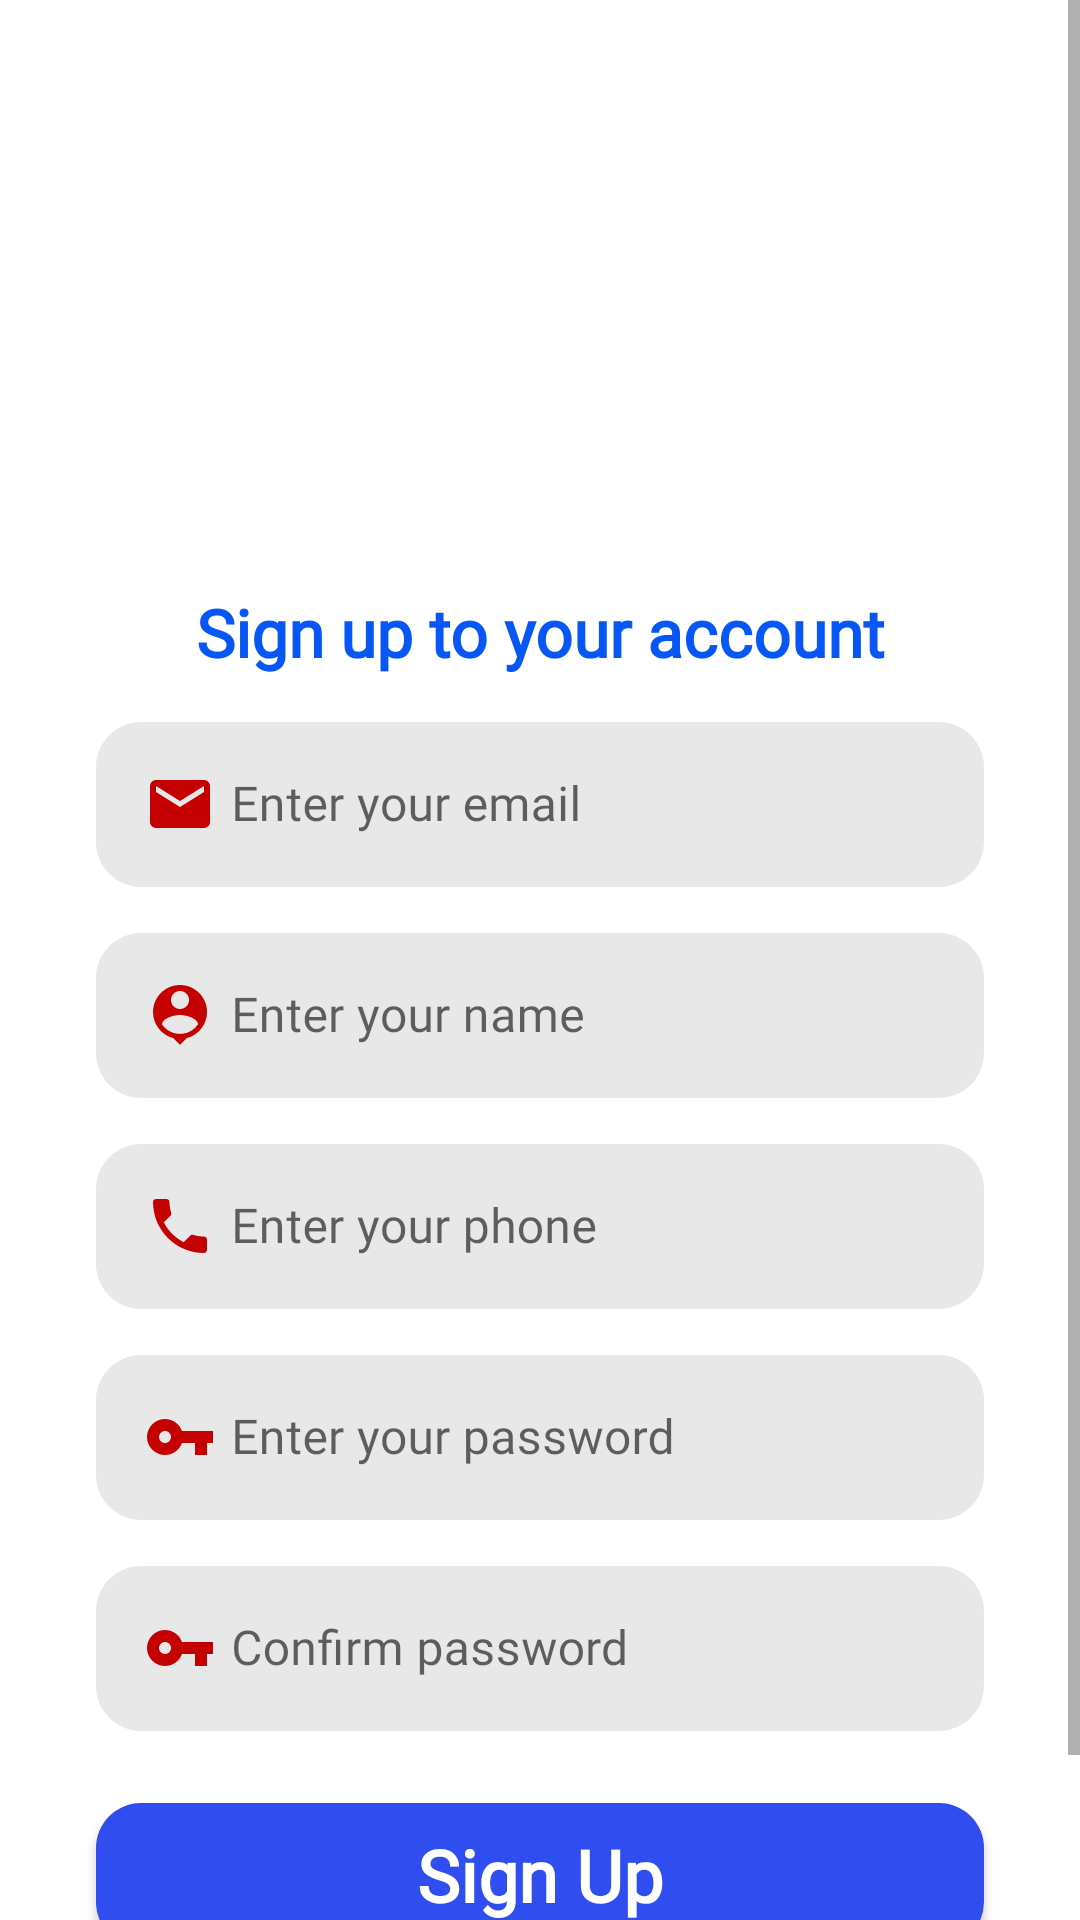

Here is an Android app screen rendered from its layout file. Give the layout XML and the strings, colors and styles it references.
<!-- AndroidManifest.xml: application theme Theme.FinalProject -->
<!-- res/layout/activity_signup.xml -->
<?xml version="1.0" encoding="utf-8"?>
<androidx.constraintlayout.widget.ConstraintLayout xmlns:android="http://schemas.android.com/apk/res/android"
    xmlns:app="http://schemas.android.com/apk/res-auto"
    xmlns:tools="http://schemas.android.com/tools"
    android:layout_width="match_parent"
    android:layout_height="match_parent"
    tools:context=".activities.SignupActivity">

    <ScrollView
        android:layout_width="match_parent"
        android:layout_height="match_parent">

        <LinearLayout
            android:layout_width="match_parent"
            android:layout_height="wrap_content"
            android:orientation="vertical" >

            <androidx.constraintlayout.widget.ConstraintLayout
                android:layout_width="match_parent"
                android:layout_height="wrap_content"
                app:layout_constraintEnd_toEndOf="parent"
                app:layout_constraintStart_toStartOf="parent"
                app:layout_constraintTop_toTopOf="parent">

                <ImageView
                    android:id="@+id/imageViewBg"
                    android:layout_width="wrap_content"
                    android:layout_height="180dp"
                    android:scaleType="centerCrop"
                    app:layout_constraintEnd_toEndOf="parent"
                    app:layout_constraintStart_toStartOf="parent"
                    app:layout_constraintTop_toTopOf="parent"
                    app:srcCompat="@drawable/top_background" />

                <ImageView
                    android:id="@+id/imageViewPic"
                    android:layout_width="wrap_content"
                    android:layout_height="wrap_content"
                    app:layout_constraintBottom_toBottomOf="@+id/imageViewBg"
                    app:layout_constraintEnd_toEndOf="@+id/imageViewBg"
                    app:layout_constraintStart_toStartOf="@+id/imageViewBg"
                    app:layout_constraintTop_toBottomOf="@+id/imageViewBg"
                    app:srcCompat="@drawable/logo3" />

            </androidx.constraintlayout.widget.ConstraintLayout>

            <TextView
                android:id="@+id/tv_login"
                android:layout_width="match_parent"
                android:layout_height="wrap_content"
                android:layout_marginTop="16dp"
                android:fontFamily="@font/vidaloka"
                android:text="Sign up to your account"
                android:textAlignment="center"
                android:textColor="#0757f6"
                android:textSize="22sp"
                android:textStyle="bold" />

            <com.google.android.material.textfield.TextInputLayout
                android:layout_width="match_parent"
                android:layout_height="wrap_content"
                android:hint="Enter your email"
                android:layout_marginTop="10dp"
                style="@style/Widget.MaterialComponents.TextInputLayout.OutlinedBox">

                <com.google.android.material.textfield.TextInputEditText
                    android:id="@+id/etEmailSignUp"
                    android:layout_width="match_parent"
                    android:layout_height="55dp"
                    android:layout_marginStart="32dp"
                    android:layout_marginTop="16dp"
                    android:layout_marginEnd="32dp"
                    android:background="@drawable/edittext_background"
                    android:drawableLeft="@drawable/ic_email"
                    android:drawablePadding="5dp"
                    android:ems="10"
                    android:fontFamily="@font/arapey"
                    android:inputType="textEmailAddress"
                    android:padding="10dp"
                    android:textColorHint="#636363"
                    android:textSize="16sp" />
            </com.google.android.material.textfield.TextInputLayout>

            <com.google.android.material.textfield.TextInputLayout
                android:layout_width="match_parent"
                android:layout_height="wrap_content"
                android:hint="Enter your name"
                android:layout_marginTop="10dp"
                style="@style/Widget.MaterialComponents.TextInputLayout.OutlinedBox">

                <com.google.android.material.textfield.TextInputEditText
                    android:id="@+id/etNameSignUp"
                    android:layout_width="match_parent"
                    android:layout_height="55dp"
                    android:layout_marginStart="32dp"
                    android:layout_marginTop="16dp"
                    android:layout_marginEnd="32dp"
                    android:background="@drawable/edittext_background"
                    android:drawableLeft="@drawable/ic_name"
                    android:drawablePadding="5dp"
                    android:ems="10"
                    android:fontFamily="@font/arapey"
                    android:inputType="textPersonName"
                    android:padding="10dp"
                    android:textColorHint="#636363"
                    android:textSize="16sp" />
            </com.google.android.material.textfield.TextInputLayout>

            <com.google.android.material.textfield.TextInputLayout
                style="@style/Widget.MaterialComponents.TextInputLayout.OutlinedBox"
                android:layout_width="match_parent"
                android:layout_height="match_parent"
                android:layout_marginTop="10dp"
                android:hint="Enter your phone">

                <com.google.android.material.textfield.TextInputEditText
                    android:id="@+id/etPhoneSignUp"
                    android:layout_width="match_parent"
                    android:layout_height="55dp"
                    android:layout_marginStart="32dp"
                    android:layout_marginTop="16dp"
                    android:layout_marginEnd="32dp"
                    android:background="@drawable/edittext_background"
                    android:drawableLeft="@drawable/ic_phone"
                    android:drawablePadding="5dp"
                    android:ems="10"
                    android:fontFamily="@font/arapey"
                    android:inputType="textPhonetic"
                    android:padding="10dp"
                    android:textColorHint="#636363"
                    android:textSize="16sp" />
            </com.google.android.material.textfield.TextInputLayout>

            <com.google.android.material.textfield.TextInputLayout
                style="@style/Widget.MaterialComponents.TextInputLayout.OutlinedBox"
                android:layout_width="match_parent"
                android:layout_height="wrap_content"
                android:layout_marginTop="10dp"
                android:hint="Enter your password">

                <com.google.android.material.textfield.TextInputEditText
                    android:id="@+id/etPasswordSignUp"
                    android:layout_width="match_parent"
                    android:layout_height="55dp"
                    android:layout_marginStart="32dp"
                    android:layout_marginTop="16dp"
                    android:layout_marginEnd="32dp"
                    android:background="@drawable/edittext_background"
                    android:drawableLeft="@drawable/ic_key"
                    android:drawablePadding="5dp"
                    android:ems="10"
                    android:fontFamily="@font/arapey"
                    android:inputType="textPassword"
                    android:padding="10dp"
                    android:textColorHint="#636363"
                    android:textSize="16sp" />
            </com.google.android.material.textfield.TextInputLayout>

            <com.google.android.material.textfield.TextInputLayout
                style="@style/Widget.MaterialComponents.TextInputLayout.OutlinedBox"
                android:layout_width="match_parent"
                android:layout_height="wrap_content"
                android:layout_marginTop="10dp"
                android:hint="Confirm password">

                <com.google.android.material.textfield.TextInputEditText
                    android:id="@+id/etRePasswordSignUp"
                    android:layout_width="match_parent"
                    android:layout_height="55dp"
                    android:layout_marginStart="32dp"
                    android:layout_marginTop="16dp"
                    android:layout_marginEnd="32dp"
                    android:background="@drawable/edittext_background"
                    android:drawableLeft="@drawable/ic_key"
                    android:drawablePadding="5dp"
                    android:ems="10"
                    android:fontFamily="@font/arapey"
                    android:inputType="textPassword"
                    android:padding="10dp"
                    android:textColorHint="#636363"
                    android:textSize="16sp" />
            </com.google.android.material.textfield.TextInputLayout>

            <androidx.appcompat.widget.AppCompatButton
                android:id="@+id/btnSignUp"
                style="@android:style/Widget.Button"
                android:layout_width="match_parent"
                android:layout_height="wrap_content"
                android:layout_marginStart="32dp"
                android:layout_marginTop="24dp"
                android:layout_marginEnd="32dp"
                android:background="@drawable/button_background"
                android:fontFamily="@font/abhaya_libre_semibold"
                android:text="Sign Up"
                android:textColor="#ffffff"
                android:textSize="24sp"
                android:textStyle="bold" />

            <LinearLayout
                android:layout_width="match_parent"
                android:layout_height="match_parent"
                android:orientation="horizontal"
                android:layout_marginBottom="24dp">

                <TextView
                    android:id="@+id/haveAnAccount"
                    android:layout_width="wrap_content"
                    android:layout_height="wrap_content"
                    android:layout_marginStart="100dp"
                    android:layout_marginTop="8dp"
                    android:fontFamily="@font/arapey"
                    android:text="Have you an account?"
                    android:textStyle="italic"
                    android:textAlignment="viewEnd"
                    android:textColor="#5b5b5b" />

                <TextView
                    android:id="@+id/tvLogin"
                    android:layout_width="wrap_content"
                    android:layout_height="wrap_content"
                    android:layout_marginStart="8dp"
                    android:layout_marginTop="8dp"
                    android:fontFamily="@font/arapey"
                    android:text="Login"
                    android:textAlignment="viewStart"
                    android:textColor="@color/red"
                    android:textStyle="bold" />
            </LinearLayout>

        </LinearLayout>
    </ScrollView>

</androidx.constraintlayout.widget.ConstraintLayout>
<!-- resources referenced by this layout -->
<resources>
  <color name="red">#D50000</color>
  <!-- drawable button_background (drawable) -->
  <?xml version="1.0" encoding="utf-8"?>
  <selector xmlns:android="http://schemas.android.com/apk/res/android">
      <item>
          <shape android:shape="rectangle">
              <solid android:color="#304DEF"/>
              <corners android:radius="15dp"/>
          </shape>
      </item>
  </selector>
  <!-- drawable edittext_background (drawable) -->
  <?xml version="1.0" encoding="utf-8"?>
  <selector xmlns:android="http://schemas.android.com/apk/res/android">
      <item>
          <shape android:shape="rectangle">
              <solid android:color="#E8E8E8"/>
              <corners android:radius="15dp"/>
          </shape>
      </item>
  </selector>
  <!-- drawable ic_email (drawable) -->
  <vector android:height="24dp" android:tint="#C40000"
      android:viewportHeight="24" android:viewportWidth="24"
      android:width="24dp" xmlns:android="http://schemas.android.com/apk/res/android">
      <path android:fillColor="@android:color/white" android:pathData="M20,4L4,4c-1.1,0 -1.99,0.9 -1.99,2L2,18c0,1.1 0.9,2 2,2h16c1.1,0 2,-0.9 2,-2L22,6c0,-1.1 -0.9,-2 -2,-2zM20,8l-8,5 -8,-5L4,6l8,5 8,-5v2z"/>
  </vector>
  <!-- drawable ic_key (drawable) -->
  <vector android:height="24dp" android:tint="#C40000"
      android:viewportHeight="24" android:viewportWidth="24"
      android:width="24dp" xmlns:android="http://schemas.android.com/apk/res/android">
      <path android:fillColor="@android:color/white" android:pathData="M12.65,10C11.83,7.67 9.61,6 7,6c-3.31,0 -6,2.69 -6,6s2.69,6 6,6c2.61,0 4.83,-1.67 5.65,-4H17v4h4v-4h2v-4H12.65zM7,14c-1.1,0 -2,-0.9 -2,-2s0.9,-2 2,-2 2,0.9 2,2 -0.9,2 -2,2z"/>
  </vector>
  <!-- drawable ic_name (drawable) -->
  <vector android:height="24dp" android:tint="#C40000"
      android:viewportHeight="24" android:viewportWidth="24"
      android:width="24dp" xmlns:android="http://schemas.android.com/apk/res/android">
      <path android:fillColor="@android:color/white" android:pathData="M12,2c-4.97,0 -9,4.03 -9,9 0,4.17 2.84,7.67 6.69,8.69L12,22l2.31,-2.31C18.16,18.67 21,15.17 21,11c0,-4.97 -4.03,-9 -9,-9zM12,4c1.66,0 3,1.34 3,3s-1.34,3 -3,3 -3,-1.34 -3,-3 1.34,-3 3,-3zM12,18.3c-2.5,0 -4.71,-1.28 -6,-3.22 0.03,-1.99 4,-3.08 6,-3.08 1.99,0 5.97,1.09 6,3.08 -1.29,1.94 -3.5,3.22 -6,3.22z"/>
  </vector>
  <!-- drawable ic_phone (drawable) -->
  <vector android:height="24dp" android:tint="#C40000"
      android:viewportHeight="24" android:viewportWidth="24"
      android:width="24dp" xmlns:android="http://schemas.android.com/apk/res/android">
      <path android:fillColor="@android:color/white" android:pathData="M6.62,10.79c1.44,2.83 3.76,5.14 6.59,6.59l2.2,-2.2c0.27,-0.27 0.67,-0.36 1.02,-0.24 1.12,0.37 2.33,0.57 3.57,0.57 0.55,0 1,0.45 1,1V20c0,0.55 -0.45,1 -1,1 -9.39,0 -17,-7.61 -17,-17 0,-0.55 0.45,-1 1,-1h3.5c0.55,0 1,0.45 1,1 0,1.25 0.2,2.45 0.57,3.57 0.11,0.35 0.03,0.74 -0.25,1.02l-2.2,2.2z"/>
  </vector>
  <style name="Theme.FinalProject" parent="Theme.MaterialComponents.DayNight.NoActionBar">
          
          <item name="colorPrimary">@color/purple_500</item>
          <item name="colorPrimaryVariant">@android:color/darker_gray</item>
          <item name="colorOnPrimary">@color/white</item>
          
          <item name="colorSecondary">@color/teal_200</item>
          <item name="colorSecondaryVariant">@color/teal_700</item>
          <item name="colorOnSecondary">@color/black</item>
          
          <item name="android:statusBarColor">?attr/colorPrimaryVariant</item>
          
      </style>
  <color name="purple_500">#0A4B85</color>
  <color name="white">#FFFFFFFF</color>
  <color name="teal_200">#FF03DAC5</color>
  <color name="teal_700">#FF018786</color>
  <color name="black">#FF000000</color>
</resources>
